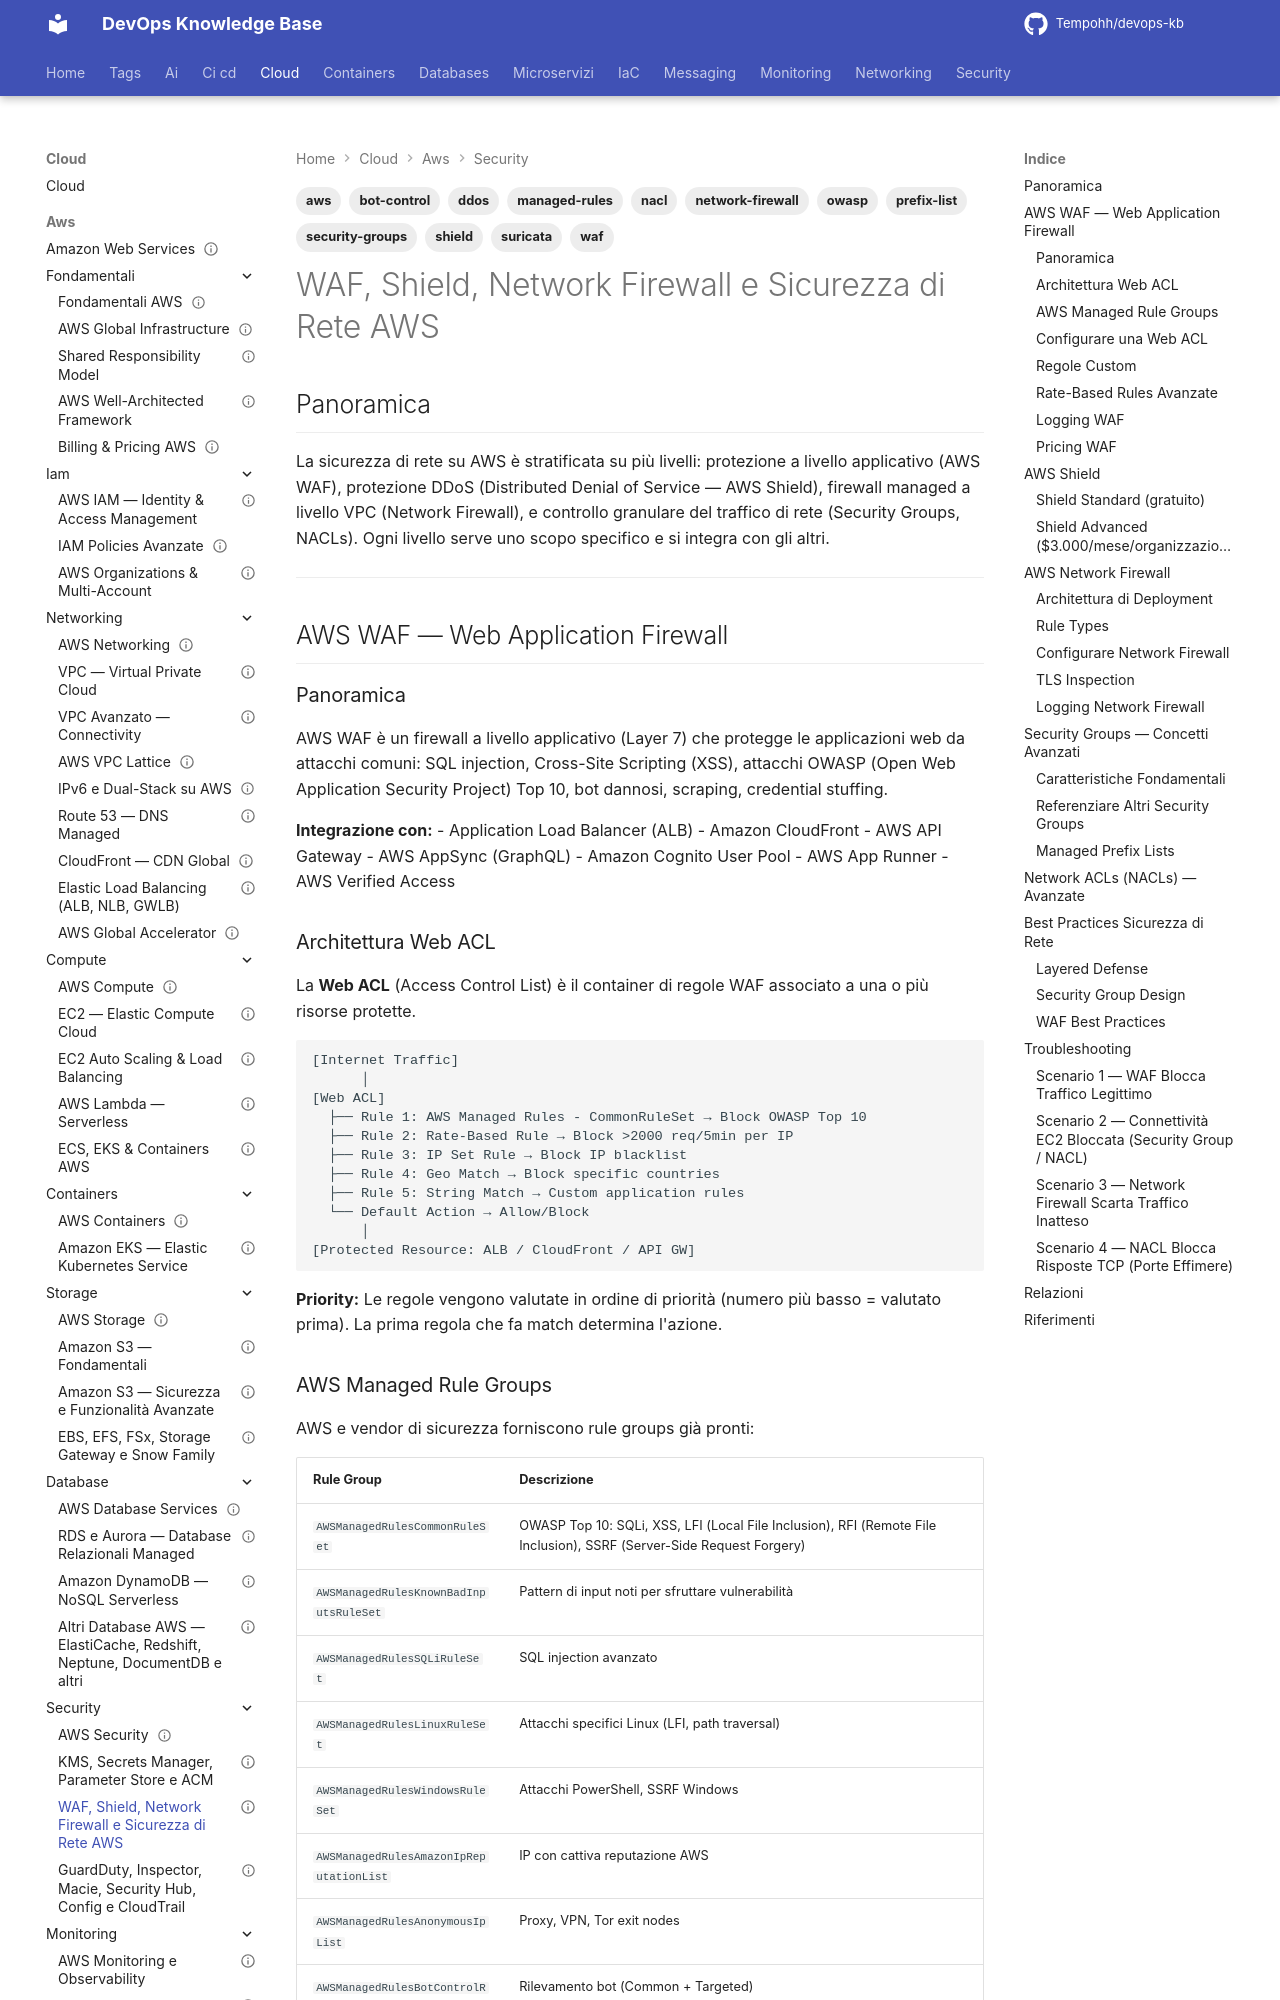

repository: Tempohh/devops-kb · page: cloud/aws/security/network-security/index.html · generator: mkdocs

---
title: "WAF, Shield, Network Firewall e Sicurezza di Rete AWS"
slug: network-security
category: cloud
tags: [aws, waf, shield, network-firewall, security-groups, nacl, ddos, owasp, suricata, bot-control, managed-rules, prefix-list]
search_keywords: [aws waf, web application firewall, owasp, sql injection, xss, rate limiting, bot control, managed rules, aws shield, shield advanced, ddos protection, srt, network firewall, suricata, stateful firewall, stateless firewall, tls inspection, security groups, nacl, network access control list, managed prefix list, vpc security, layer 7, layer 3 layer 4]
parent: cloud/aws/security/_index
related: [cloud/aws/security/kms-secrets, cloud/aws/security/compliance-audit, cloud/aws/networking, cloud/aws/monitoring/cloudwatch]
official_docs: https://docs.aws.amazon.com/waf/
status: needs-review
difficulty: advanced
last_updated: 2026-10-04
last_verified: 2026-10-04
---

# WAF, Shield, Network Firewall e Sicurezza di Rete AWS

## Panoramica

La sicurezza di rete su AWS è stratificata su più livelli: protezione a livello applicativo (AWS WAF), protezione DDoS (Distributed Denial of Service — AWS Shield), firewall managed a livello VPC (Network Firewall), e controllo granulare del traffico di rete (Security Groups, NACLs). Ogni livello serve uno scopo specifico e si integra con gli altri.

---

## AWS WAF — Web Application Firewall

### Panoramica

AWS WAF è un firewall a livello applicativo (Layer 7) che protegge le applicazioni web da attacchi comuni: SQL injection, Cross-Site Scripting (XSS), attacchi OWASP (Open Web Application Security Project) Top 10, bot dannosi, scraping, credential stuffing.

**Integrazione con:**
- Application Load Balancer (ALB)
- Amazon CloudFront
- AWS API Gateway
- AWS AppSync (GraphQL)
- Amazon Cognito User Pool
- AWS App Runner
- AWS Verified Access

### Architettura Web ACL

La **Web ACL** (Access Control List) è il container di regole WAF associato a una o più risorse protette.

```
[Internet Traffic]
      │
[Web ACL]
  ├── Rule 1: AWS Managed Rules - CommonRuleSet → Block OWASP Top 10
  ├── Rule 2: Rate-Based Rule → Block >2000 req/5min per IP
  ├── Rule 3: IP Set Rule → Block IP blacklist
  ├── Rule 4: Geo Match → Block specific countries
  ├── Rule 5: String Match → Custom application rules
  └── Default Action → Allow/Block
      │
[Protected Resource: ALB / CloudFront / API GW]
```

**Priority:** Le regole vengono valutate in ordine di priorità (numero più basso = valutato prima). La prima regola che fa match determina l'azione.
